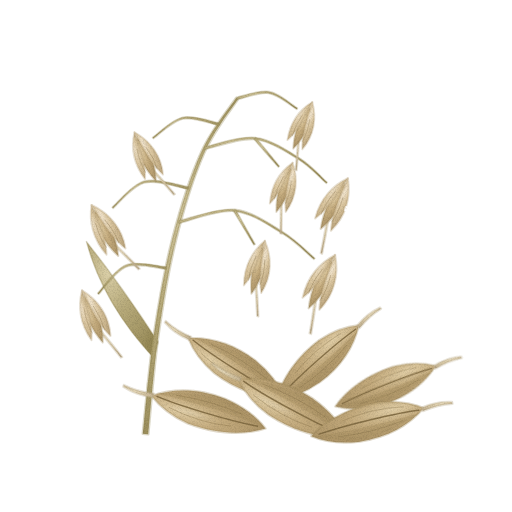
t = 0.00 s
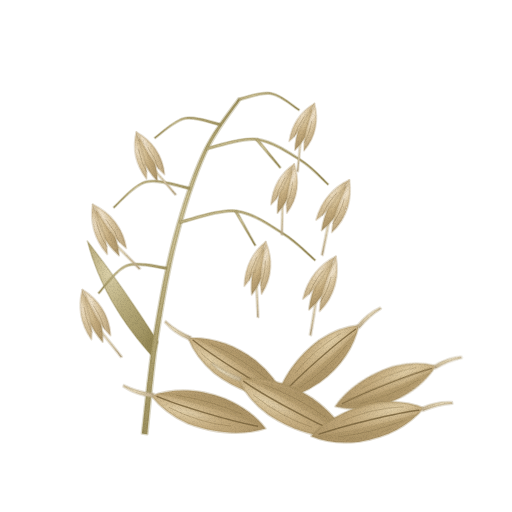
t = 1.43 s
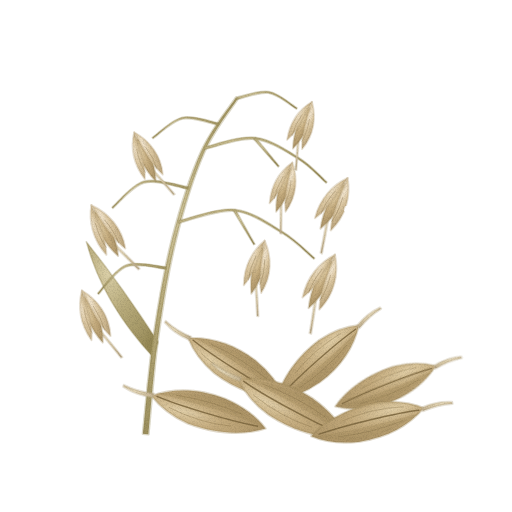
t = 2.85 s
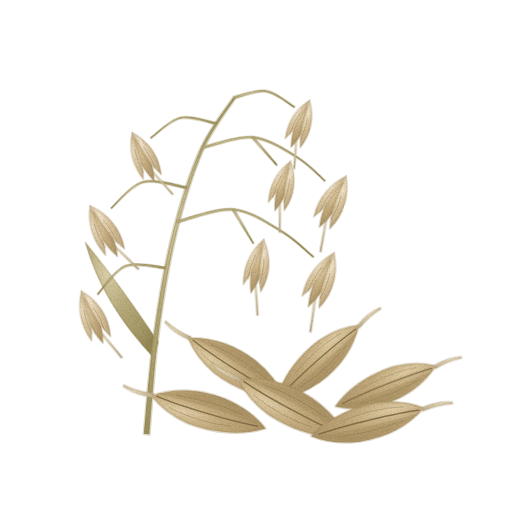
t = 3.80 s
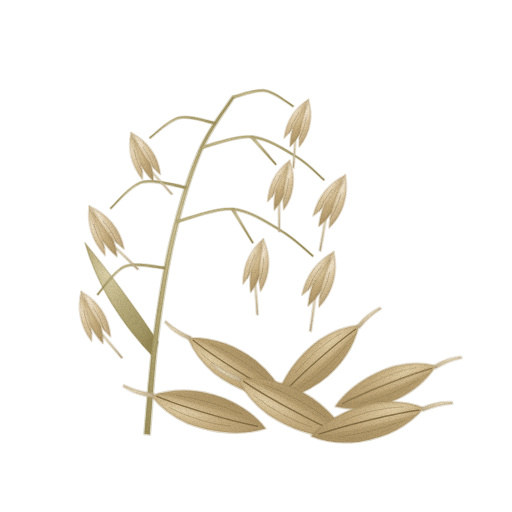
t = 4.75 s
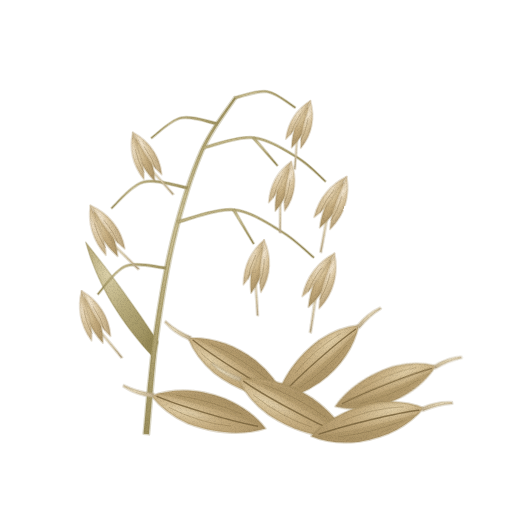
t = 6.18 s

The animated SVG that drew these frames (rendered in a browser with its animation timeline set to each time). Animation: 2 CSS @keyframes rules; one cycle of 7.60 s, repeats indefinitely.

<svg xmlns="http://www.w3.org/2000/svg" viewBox="0 0 512 512" role="img" aria-label="귀리 — 움직임, 윤곽 없는 수채" data-asset="watercolor-oat-motion" data-food="oat" data-style="watercolor" data-variant="motion" stroke-linecap="round" stroke-linejoin="round"><title>귀리</title><desc>가늘게 퍼진 이삭 가지마다 두 포영이 벌어진 방추형 작은이삭들이 방울처럼 늘어져 매달리고, 아래에 깊은 세로 골이 파인 황갈색 귀리 알곡들이 모인 귀리.</desc><style>[data-asset="watercolor-oat-motion"] [data-part="panicle"]{transform-box:view-box;transform-origin:156px 336px;animation:watercolor-oat-motion-m0 7.6s cubic-bezier(.37,0,.63,1) -0.76s infinite}[data-asset="watercolor-oat-motion"] [data-part="shine"]{transform-box:fill-box;transform-origin:center;animation:watercolor-oat-motion-m1 7.6s cubic-bezier(.37,0,.63,1) -2.28s infinite}@keyframes watercolor-oat-motion-m0{0%,100%{rotate:0deg}25%{rotate:0.825deg}75%{rotate:-0.675deg}}@keyframes watercolor-oat-motion-m1{0%,100%{opacity:0.45}25%{opacity:0.6}75%{opacity:0.375}}@media (prefers-reduced-motion:reduce){[data-asset="watercolor-oat-motion"] *{animation:none!important}}</style><defs><radialGradient id="watercolor-oat-motion-g-stem-soft" cx="0.3" cy="0.26" r="0.84"><stop offset="0" stop-color="#dbd0a8"/><stop offset="0.45" stop-color="#b8ab7b"/><stop offset="0.86" stop-color="#a39664"/><stop offset="1" stop-color="#968956"/></radialGradient><radialGradient id="watercolor-oat-motion-g-awn-soft" cx="0.3" cy="0.26" r="0.84"><stop offset="0" stop-color="#f0e4c8"/><stop offset="0.45" stop-color="#ddceac"/><stop offset="0.86" stop-color="#c9b897"/><stop offset="1" stop-color="#bcaa8a"/></radialGradient><radialGradient id="watercolor-oat-motion-g-husk-soft" cx="0.3" cy="0.26" r="0.84"><stop offset="0" stop-color="#e1cea6"/><stop offset="0.45" stop-color="#c4ab7d"/><stop offset="0.86" stop-color="#b0976a"/><stop offset="1" stop-color="#a38b5e"/></radialGradient><radialGradient id="watercolor-oat-motion-g-glume-soft" cx="0.3" cy="0.26" r="0.84"><stop offset="0" stop-color="#f1e4cd"/><stop offset="0.45" stop-color="#dcc8a2"/><stop offset="0.86" stop-color="#c8b28a"/><stop offset="1" stop-color="#bba47c"/></radialGradient><clipPath id="watercolor-oat-motion-clip0"><path d="M0 -64 C14 -44 22 -18 19 14 Q15 45 0 65 C-14 44 -21 13 -18 -18 Q-14 -45 0 -64 Z"/></clipPath><clipPath id="watercolor-oat-motion-clip1"><path d="M0 -64 C14 -44 22 -18 19 14 Q15 45 0 65 C-14 44 -21 13 -18 -18 Q-14 -45 0 -64 Z"/></clipPath><clipPath id="watercolor-oat-motion-clip2"><path d="M0 -64 C14 -44 22 -18 19 14 Q15 45 0 65 C-14 44 -21 13 -18 -18 Q-14 -45 0 -64 Z"/></clipPath><clipPath id="watercolor-oat-motion-clip3"><path d="M0 -64 C14 -44 22 -18 19 14 Q15 45 0 65 C-14 44 -21 13 -18 -18 Q-14 -45 0 -64 Z"/></clipPath><radialGradient id="watercolor-oat-motion-gloss"><stop stop-color="#fffdf9" stop-opacity=".85"/><stop offset=".6" stop-color="#fffdf9" stop-opacity=".25"/><stop offset="1" stop-color="#fffdf9" stop-opacity="0"/></radialGradient><clipPath id="watercolor-oat-motion-clip4"><path d="M0 -64 C14 -44 22 -18 19 14 Q15 45 0 65 C-14 44 -21 13 -18 -18 Q-14 -45 0 -64 Z"/></clipPath><clipPath id="watercolor-oat-motion-clip5"><path d="M0 -64 C14 -44 22 -18 19 14 Q15 45 0 65 C-14 44 -21 13 -18 -18 Q-14 -45 0 -64 Z"/></clipPath><filter id="watercolor-oat-motion-fx" filterUnits="userSpaceOnUse" x="0" y="0" width="512" height="512" color-interpolation-filters="sRGB"><feTurbulence type="fractalNoise" baseFrequency="0.05" numOctaves="2" seed="7" result="w"/><feDisplacementMap in="SourceGraphic" in2="w" scale="1.4" xChannelSelector="R" yChannelSelector="G" result="d"/><feTurbulence type="fractalNoise" baseFrequency="1.35" numOctaves="2" seed="3" result="n"/><feColorMatrix in="n" type="matrix" values="0 0 0 0 0 0 0 0 0 0 0 0 0 0 0 0.24 0 0 0 -0.101" result="na"/><feComposite in="na" in2="d" operator="in" result="g"/><feMerge><feMergeNode in="d"/><feMergeNode in="g"/></feMerge></filter></defs><g filter="url(#watercolor-oat-motion-fx)"><g data-part="panicle"><path d="M154 358 C122 324 98 286 86 242 C110 272 136 308 158 342 Z" fill="url(#watercolor-oat-motion-g-stem-soft)" stroke="#968956" stroke-width="1.6" stroke-opacity="0.32"/><path d="M148.7 434.3 C150.3 418 153.8 369 158.3 336.3 C162.8 303.7 168.4 269.1 175.9 238.5 C183.4 207.8 193.2 175.9 203.4 152.6 C213.6 129.3 231.3 107.6 236.9 98.6 L235.1 97.4 C229.3 106.4 211.1 128 200.6 151.4 C190.1 174.7 180 206.8 172.1 237.5 C164.3 268.2 158.5 303 153.7 335.7 C148.9 368.4 145 417.4 143.3 433.7Z" fill="url(#watercolor-oat-motion-g-stem-soft)" stroke="#968956" stroke-width="2.6" stroke-opacity="0.32"/><path d="M236.2 99.2 C241.5 98.2 257.9 91.4 267.8 92.9 C277.8 94.5 291 106 295.7 108.6 L296.3 107.4 C291.6 104.7 278.2 92.8 268.2 91.1 C258.1 89.3 241.2 95.8 235.8 96.8Z" fill="url(#watercolor-oat-motion-g-stem-soft)" stroke="#968956" stroke-width="1.6" stroke-opacity="0.32"/><path d="M218.2 122.8 C212.1 121.8 192.9 114.6 181.8 117.1 C170.7 119.5 156.7 134.1 151.6 137.5 L152.4 138.5 C157.3 135.3 171.3 121.1 182.2 118.9 C193.1 116.7 211.9 124.2 217.8 125.2Z" fill="url(#watercolor-oat-motion-g-stem-soft)" stroke="#968956" stroke-width="1.6" stroke-opacity="0.32"/><path d="M204.2 149.2 C212.5 147.5 238.3 137.5 253.9 139 C269.4 140.6 285.6 151.5 297.6 158.7 C309.5 166 320.9 178.5 325.6 182.5 L326.4 181.5 C321.8 177.5 310.5 164.7 298.4 157.3 C286.4 149.8 269.9 138.7 254.1 137 C238.3 135.2 212.1 145.1 203.8 146.8Z" fill="url(#watercolor-oat-motion-g-stem-soft)" stroke="#968956" stroke-width="1.6" stroke-opacity="0.32"/><path d="M253.1 138.8 C257.1 143.4 273.4 161.8 277.5 166.4 L278.5 165.6 C274.6 160.8 258.9 141.9 254.9 137.2Z" fill="url(#watercolor-oat-motion-g-stem-soft)" stroke="#968956" stroke-width="1.6" stroke-opacity="0.32"/><path d="M188.2 186.8 C180.8 185.8 156.5 177.6 143.8 181.1 C131 184.5 117 203.1 111.6 207.5 L112.4 208.5 C117.7 204.2 131.7 186.1 144.2 182.9 C156.8 179.7 180.6 188.2 187.8 189.2Z" fill="url(#watercolor-oat-motion-g-stem-soft)" stroke="#968956" stroke-width="1.6" stroke-opacity="0.32"/><path d="M178.3 223.2 C187.5 221.2 216.7 209.5 233.9 211 C251.1 212.6 268.3 224.8 281.6 232.7 C294.8 240.6 308.3 254.2 313.6 258.5 L314.4 257.5 C309.1 253.1 295.8 239.4 282.4 231.3 C269.1 223.2 251.6 210.7 234.1 209 C216.7 207.2 187.1 218.8 177.7 220.8Z" fill="url(#watercolor-oat-motion-g-stem-soft)" stroke="#968956" stroke-width="1.6" stroke-opacity="0.32"/><path d="M232.9 210.6 C236.3 216.2 250 238.7 253.4 244.3 L254.6 243.7 C251.3 238 238.3 215.1 235.1 209.4Z" fill="url(#watercolor-oat-motion-g-stem-soft)" stroke="#968956" stroke-width="1.6" stroke-opacity="0.32"/><path d="M166.1 266.8 C159.3 266.5 137.1 260.6 125.7 265.1 C114.2 269.6 102.2 288.8 97.5 293.5 L98.5 294.5 C103.1 289.9 115.1 271.1 126.3 266.9 C137.6 262.7 159.3 268.9 165.9 269.2Z" fill="url(#watercolor-oat-motion-g-stem-soft)" stroke="#968956" stroke-width="1.6" stroke-opacity="0.32"/><g transform="translate(302 124) rotate(22) scale(0.72)"><path d="M2 18 Q10 42 16 62 L14 62 Q8 42 0 18 Z" fill="url(#watercolor-oat-motion-g-awn-soft)" stroke="#bcaa8a" stroke-width="2.6" stroke-opacity="0.32"/><path d="M0 -26 C8 -10 10 12 0 36 C-8 14 -8 -8 0 -26 Z" fill="url(#watercolor-oat-motion-g-husk-soft)" stroke="#a38b5e" stroke-width="2.6" stroke-opacity="0.32"/><path d="M0 -34 C-12 -18 -18 4 -12 28 C-4 12 -2 -8 0 -34 Z" fill="url(#watercolor-oat-motion-g-glume-soft)" stroke="#bba47c" stroke-width="2.6" stroke-opacity="0.32"/><path d="M0 -34 C14 -16 20 8 12 32 C4 14 2 -6 0 -34 Z" fill="url(#watercolor-oat-motion-g-glume-soft)" stroke="#bba47c" stroke-width="2.6" stroke-opacity="0.32"/><path d="M-6 -12 Q-10 6 -8 20" fill="none" stroke="#826c43" stroke-width="0.7" opacity="0.55"/><path d="M6 -10 Q10 8 8 22" fill="none" stroke="#826c43" stroke-width="0.7" opacity="0.55"/></g><g transform="translate(144 156) rotate(-24) scale(0.76)"><path d="M2 18 Q10 42 16 62 L14 62 Q8 42 0 18 Z" fill="url(#watercolor-oat-motion-g-awn-soft)" stroke="#bcaa8a" stroke-width="2.6" stroke-opacity="0.32"/><path d="M0 -26 C8 -10 10 12 0 36 C-8 14 -8 -8 0 -26 Z" fill="url(#watercolor-oat-motion-g-husk-soft)" stroke="#a38b5e" stroke-width="2.6" stroke-opacity="0.32"/><path d="M0 -34 C-12 -18 -18 4 -12 28 C-4 12 -2 -8 0 -34 Z" fill="url(#watercolor-oat-motion-g-glume-soft)" stroke="#bba47c" stroke-width="2.6" stroke-opacity="0.32"/><path d="M0 -34 C14 -16 20 8 12 32 C4 14 2 -6 0 -34 Z" fill="url(#watercolor-oat-motion-g-glume-soft)" stroke="#bba47c" stroke-width="2.6" stroke-opacity="0.32"/><path d="M-6 -12 Q-10 6 -8 20" fill="none" stroke="#826c43" stroke-width="0.7" opacity="0.55"/><path d="M6 -10 Q10 8 8 22" fill="none" stroke="#826c43" stroke-width="0.7" opacity="0.55"/></g><g transform="translate(334 202) rotate(28) scale(0.82)"><path d="M2 18 Q10 42 16 62 L14 62 Q8 42 0 18 Z" fill="url(#watercolor-oat-motion-g-awn-soft)" stroke="#bcaa8a" stroke-width="2.6" stroke-opacity="0.32"/><path d="M0 -26 C8 -10 10 12 0 36 C-8 14 -8 -8 0 -26 Z" fill="url(#watercolor-oat-motion-g-husk-soft)" stroke="#a38b5e" stroke-width="2.6" stroke-opacity="0.32"/><path d="M0 -34 C-12 -18 -18 4 -12 28 C-4 12 -2 -8 0 -34 Z" fill="url(#watercolor-oat-motion-g-glume-soft)" stroke="#bba47c" stroke-width="2.6" stroke-opacity="0.32"/><path d="M0 -34 C14 -16 20 8 12 32 C4 14 2 -6 0 -34 Z" fill="url(#watercolor-oat-motion-g-glume-soft)" stroke="#bba47c" stroke-width="2.6" stroke-opacity="0.32"/><path d="M-6 -12 Q-10 6 -8 20" fill="none" stroke="#826c43" stroke-width="0.7" opacity="0.55"/><path d="M6 -10 Q10 8 8 22" fill="none" stroke="#826c43" stroke-width="0.7" opacity="0.55"/></g><g transform="translate(284 186) rotate(18) scale(0.74)"><path d="M2 18 Q10 42 16 62 L14 62 Q8 42 0 18 Z" fill="url(#watercolor-oat-motion-g-awn-soft)" stroke="#bcaa8a" stroke-width="2.6" stroke-opacity="0.32"/><path d="M0 -26 C8 -10 10 12 0 36 C-8 14 -8 -8 0 -26 Z" fill="url(#watercolor-oat-motion-g-husk-soft)" stroke="#a38b5e" stroke-width="2.6" stroke-opacity="0.32"/><path d="M0 -34 C-12 -18 -18 4 -12 28 C-4 12 -2 -8 0 -34 Z" fill="url(#watercolor-oat-motion-g-glume-soft)" stroke="#bba47c" stroke-width="2.6" stroke-opacity="0.32"/><path d="M0 -34 C14 -16 20 8 12 32 C4 14 2 -6 0 -34 Z" fill="url(#watercolor-oat-motion-g-glume-soft)" stroke="#bba47c" stroke-width="2.6" stroke-opacity="0.32"/><path d="M-6 -12 Q-10 6 -8 20" fill="none" stroke="#826c43" stroke-width="0.7" opacity="0.55"/><path d="M6 -10 Q10 8 8 22" fill="none" stroke="#826c43" stroke-width="0.7" opacity="0.55"/></g><g transform="translate(104 230) rotate(-28) scale(0.82)"><path d="M2 18 Q10 42 16 62 L14 62 Q8 42 0 18 Z" fill="url(#watercolor-oat-motion-g-awn-soft)" stroke="#bcaa8a" stroke-width="2.6" stroke-opacity="0.32"/><path d="M0 -26 C8 -10 10 12 0 36 C-8 14 -8 -8 0 -26 Z" fill="url(#watercolor-oat-motion-g-husk-soft)" stroke="#a38b5e" stroke-width="2.6" stroke-opacity="0.32"/><path d="M0 -34 C-12 -18 -18 4 -12 28 C-4 12 -2 -8 0 -34 Z" fill="url(#watercolor-oat-motion-g-glume-soft)" stroke="#bba47c" stroke-width="2.6" stroke-opacity="0.32"/><path d="M0 -34 C14 -16 20 8 12 32 C4 14 2 -6 0 -34 Z" fill="url(#watercolor-oat-motion-g-glume-soft)" stroke="#bba47c" stroke-width="2.6" stroke-opacity="0.32"/><path d="M-6 -12 Q-10 6 -8 20" fill="none" stroke="#826c43" stroke-width="0.7" opacity="0.55"/><path d="M6 -10 Q10 8 8 22" fill="none" stroke="#826c43" stroke-width="0.7" opacity="0.55"/></g><g transform="translate(322 280) rotate(26) scale(0.85)"><path d="M2 18 Q10 42 16 62 L14 62 Q8 42 0 18 Z" fill="url(#watercolor-oat-motion-g-awn-soft)" stroke="#bcaa8a" stroke-width="2.6" stroke-opacity="0.32"/><path d="M0 -26 C8 -10 10 12 0 36 C-8 14 -8 -8 0 -26 Z" fill="url(#watercolor-oat-motion-g-husk-soft)" stroke="#a38b5e" stroke-width="2.6" stroke-opacity="0.32"/><path d="M0 -34 C-12 -18 -18 4 -12 28 C-4 12 -2 -8 0 -34 Z" fill="url(#watercolor-oat-motion-g-glume-soft)" stroke="#bba47c" stroke-width="2.6" stroke-opacity="0.32"/><path d="M0 -34 C14 -16 20 8 12 32 C4 14 2 -6 0 -34 Z" fill="url(#watercolor-oat-motion-g-glume-soft)" stroke="#bba47c" stroke-width="2.6" stroke-opacity="0.32"/><path d="M-6 -12 Q-10 6 -8 20" fill="none" stroke="#826c43" stroke-width="0.7" opacity="0.55"/><path d="M6 -10 Q10 8 8 22" fill="none" stroke="#826c43" stroke-width="0.7" opacity="0.55"/></g><g transform="translate(258 266) rotate(14) scale(0.78)"><path d="M2 18 Q10 42 16 62 L14 62 Q8 42 0 18 Z" fill="url(#watercolor-oat-motion-g-awn-soft)" stroke="#bcaa8a" stroke-width="2.6" stroke-opacity="0.32"/><path d="M0 -26 C8 -10 10 12 0 36 C-8 14 -8 -8 0 -26 Z" fill="url(#watercolor-oat-motion-g-husk-soft)" stroke="#a38b5e" stroke-width="2.6" stroke-opacity="0.32"/><path d="M0 -34 C-12 -18 -18 4 -12 28 C-4 12 -2 -8 0 -34 Z" fill="url(#watercolor-oat-motion-g-glume-soft)" stroke="#bba47c" stroke-width="2.6" stroke-opacity="0.32"/><path d="M0 -34 C14 -16 20 8 12 32 C4 14 2 -6 0 -34 Z" fill="url(#watercolor-oat-motion-g-glume-soft)" stroke="#bba47c" stroke-width="2.6" stroke-opacity="0.32"/><path d="M-6 -12 Q-10 6 -8 20" fill="none" stroke="#826c43" stroke-width="0.7" opacity="0.55"/><path d="M6 -10 Q10 8 8 22" fill="none" stroke="#826c43" stroke-width="0.7" opacity="0.55"/></g><g transform="translate(92 316) rotate(-22) scale(0.8)"><path d="M2 18 Q10 42 16 62 L14 62 Q8 42 0 18 Z" fill="url(#watercolor-oat-motion-g-awn-soft)" stroke="#bcaa8a" stroke-width="2.6" stroke-opacity="0.32"/><path d="M0 -26 C8 -10 10 12 0 36 C-8 14 -8 -8 0 -26 Z" fill="url(#watercolor-oat-motion-g-husk-soft)" stroke="#a38b5e" stroke-width="2.6" stroke-opacity="0.32"/><path d="M0 -34 C-12 -18 -18 4 -12 28 C-4 12 -2 -8 0 -34 Z" fill="url(#watercolor-oat-motion-g-glume-soft)" stroke="#bba47c" stroke-width="2.6" stroke-opacity="0.32"/><path d="M0 -34 C14 -16 20 8 12 32 C4 14 2 -6 0 -34 Z" fill="url(#watercolor-oat-motion-g-glume-soft)" stroke="#bba47c" stroke-width="2.6" stroke-opacity="0.32"/><path d="M-6 -12 Q-10 6 -8 20" fill="none" stroke="#826c43" stroke-width="0.7" opacity="0.55"/><path d="M6 -10 Q10 8 8 22" fill="none" stroke="#826c43" stroke-width="0.7" opacity="0.55"/></g></g><g transform="translate(236 368) rotate(-58) scale(0.88)"><path d="M0 -64 C14 -44 22 -18 19 14 Q15 45 0 65 C-14 44 -21 13 -18 -18 Q-14 -45 0 -64 Z" fill="url(#watercolor-oat-motion-g-husk-soft)" stroke="#a38b5e" stroke-width="2.6" stroke-opacity="0.32"/><path d="M-1 -62 Q-4 -80 1 -96 L3 -96 Q0 -80 3 -62 Z" fill="url(#watercolor-oat-motion-g-awn-soft)" stroke="#bcaa8a" stroke-width="2.6" stroke-opacity="0.32"/><g clip-path="url(#watercolor-oat-motion-clip0)"><path d="M4 -60 Q20 -15 16 24 L0 65 Q7 23 4 -60 Z" fill="#a38b5e" opacity="0.38"/></g><path d="M1 -58 C-2 -34 -3 25 0 56" fill="none" stroke="#826c43" stroke-width="1.6" opacity="0.92"/><path d="M-7 -42 Q-14 -6 -8 28" fill="none" stroke="#826c43" stroke-width="0.7" opacity="0.5"/><path d="M8 -38 Q13 0 8 36" fill="none" stroke="#826c43" stroke-width="0.7" opacity="0.5"/></g><g transform="translate(318 362) rotate(48) scale(0.86)"><path d="M0 -64 C14 -44 22 -18 19 14 Q15 45 0 65 C-14 44 -21 13 -18 -18 Q-14 -45 0 -64 Z" fill="url(#watercolor-oat-motion-g-husk-soft)" stroke="#a38b5e" stroke-width="2.6" stroke-opacity="0.32"/><path d="M-1 -62 Q-4 -80 1 -96 L3 -96 Q0 -80 3 -62 Z" fill="url(#watercolor-oat-motion-g-awn-soft)" stroke="#bcaa8a" stroke-width="2.6" stroke-opacity="0.32"/><g clip-path="url(#watercolor-oat-motion-clip1)"><path d="M4 -60 Q20 -15 16 24 L0 65 Q7 23 4 -60 Z" fill="#a38b5e" opacity="0.38"/></g><path d="M1 -58 C-2 -34 -3 25 0 56" fill="none" stroke="#826c43" stroke-width="1.6" opacity="0.92"/><path d="M-7 -42 Q-14 -6 -8 28" fill="none" stroke="#826c43" stroke-width="0.7" opacity="0.5"/><path d="M8 -38 Q13 0 8 36" fill="none" stroke="#826c43" stroke-width="0.7" opacity="0.5"/></g><g transform="translate(386 386) rotate(68) scale(0.84)"><path d="M0 -64 C14 -44 22 -18 19 14 Q15 45 0 65 C-14 44 -21 13 -18 -18 Q-14 -45 0 -64 Z" fill="url(#watercolor-oat-motion-g-husk-soft)" stroke="#a38b5e" stroke-width="2.6" stroke-opacity="0.32"/><path d="M-1 -62 Q-4 -80 1 -96 L3 -96 Q0 -80 3 -62 Z" fill="url(#watercolor-oat-motion-g-awn-soft)" stroke="#bcaa8a" stroke-width="2.6" stroke-opacity="0.32"/><g clip-path="url(#watercolor-oat-motion-clip2)"><path d="M4 -60 Q20 -15 16 24 L0 65 Q7 23 4 -60 Z" fill="#a38b5e" opacity="0.38"/></g><path d="M1 -58 C-2 -34 -3 25 0 56" fill="none" stroke="#826c43" stroke-width="1.6" opacity="0.92"/><path d="M-7 -42 Q-14 -6 -8 28" fill="none" stroke="#826c43" stroke-width="0.7" opacity="0.5"/><path d="M8 -38 Q13 0 8 36" fill="none" stroke="#826c43" stroke-width="0.7" opacity="0.5"/></g><g transform="translate(208 412) rotate(-74) scale(0.92)"><path d="M0 -64 C14 -44 22 -18 19 14 Q15 45 0 65 C-14 44 -21 13 -18 -18 Q-14 -45 0 -64 Z" fill="url(#watercolor-oat-motion-g-husk-soft)" stroke="#a38b5e" stroke-width="2.6" stroke-opacity="0.32"/><path d="M-1 -62 Q-4 -80 1 -96 L3 -96 Q0 -80 3 -62 Z" fill="url(#watercolor-oat-motion-g-awn-soft)" stroke="#bcaa8a" stroke-width="2.6" stroke-opacity="0.32"/><g clip-path="url(#watercolor-oat-motion-clip3)"><path d="M4 -60 Q20 -15 16 24 L0 65 Q7 23 4 -60 Z" fill="#a38b5e" opacity="0.38"/><g data-part="shine" opacity="0.55"><path d="M-10 -16 A4 28 0 1 0 -2 -16 A4 28 0 1 0 -10 -16Z" fill="url(#watercolor-oat-motion-gloss)" opacity="0.28"/></g></g><path d="M1 -58 C-2 -34 -3 25 0 56" fill="none" stroke="#826c43" stroke-width="1.6" opacity="0.92"/><path d="M-7 -42 Q-14 -6 -8 28" fill="none" stroke="#826c43" stroke-width="0.7" opacity="0.5"/><path d="M8 -38 Q13 0 8 36" fill="none" stroke="#826c43" stroke-width="0.7" opacity="0.5"/></g><g transform="translate(292 408) rotate(-62) scale(0.95)"><path d="M0 -64 C14 -44 22 -18 19 14 Q15 45 0 65 C-14 44 -21 13 -18 -18 Q-14 -45 0 -64 Z" fill="url(#watercolor-oat-motion-g-husk-soft)" stroke="#a38b5e" stroke-width="2.6" stroke-opacity="0.32"/><path d="M-1 -62 Q-4 -80 1 -96 L3 -96 Q0 -80 3 -62 Z" fill="url(#watercolor-oat-motion-g-awn-soft)" stroke="#bcaa8a" stroke-width="2.6" stroke-opacity="0.32"/><g clip-path="url(#watercolor-oat-motion-clip4)"><path d="M4 -60 Q20 -15 16 24 L0 65 Q7 23 4 -60 Z" fill="#a38b5e" opacity="0.38"/><g data-part="shine" opacity="0.55"><path d="M-10 -16 A4 28 0 1 0 -2 -16 A4 28 0 1 0 -10 -16Z" fill="url(#watercolor-oat-motion-gloss)" opacity="0.28"/></g></g><path d="M1 -58 C-2 -34 -3 25 0 56" fill="none" stroke="#826c43" stroke-width="1.6" opacity="0.92"/><path d="M-7 -42 Q-14 -6 -8 28" fill="none" stroke="#826c43" stroke-width="0.7" opacity="0.5"/><path d="M8 -38 Q13 0 8 36" fill="none" stroke="#826c43" stroke-width="0.7" opacity="0.5"/></g><g transform="translate(368 422) rotate(76) scale(0.9)"><path d="M0 -64 C14 -44 22 -18 19 14 Q15 45 0 65 C-14 44 -21 13 -18 -18 Q-14 -45 0 -64 Z" fill="url(#watercolor-oat-motion-g-husk-soft)" stroke="#a38b5e" stroke-width="2.6" stroke-opacity="0.32"/><path d="M-1 -62 Q-4 -80 1 -96 L3 -96 Q0 -80 3 -62 Z" fill="url(#watercolor-oat-motion-g-awn-soft)" stroke="#bcaa8a" stroke-width="2.6" stroke-opacity="0.32"/><g clip-path="url(#watercolor-oat-motion-clip5)"><path d="M4 -60 Q20 -15 16 24 L0 65 Q7 23 4 -60 Z" fill="#a38b5e" opacity="0.38"/></g><path d="M1 -58 C-2 -34 -3 25 0 56" fill="none" stroke="#826c43" stroke-width="1.6" opacity="0.92"/><path d="M-7 -42 Q-14 -6 -8 28" fill="none" stroke="#826c43" stroke-width="0.7" opacity="0.5"/><path d="M8 -38 Q13 0 8 36" fill="none" stroke="#826c43" stroke-width="0.7" opacity="0.5"/></g></g></svg>
